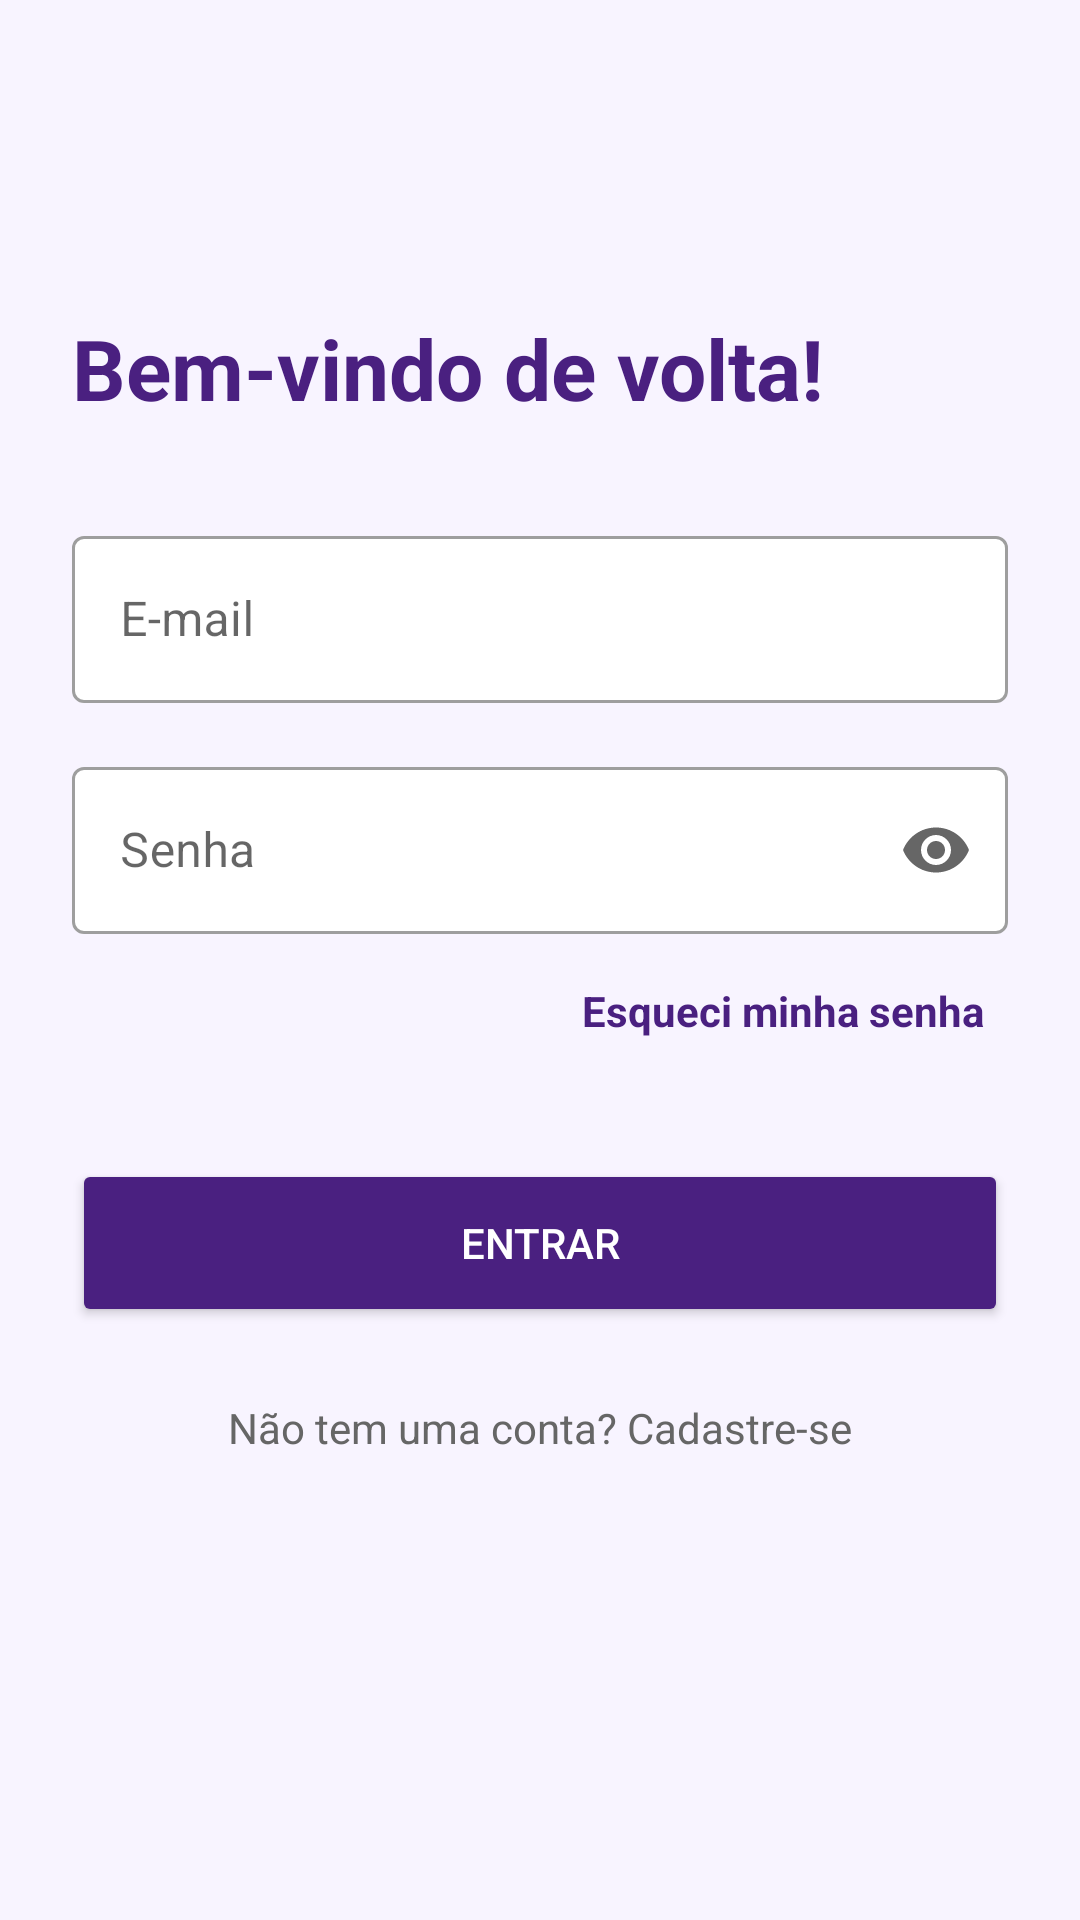

Android layout source for this screen:
<!-- AndroidManifest.xml: application theme Theme.OwnMyWay -->
<!-- res/layout/activity_login.xml -->
<?xml version="1.0" encoding="utf-8"?>
<ScrollView xmlns:android="http://schemas.android.com/apk/res/android"
    xmlns:app="http://schemas.android.com/apk/res-auto"
    android:layout_width="match_parent"
    android:layout_height="match_parent"
    android:fillViewport="true"
    android:background="#F8F4FF"> <androidx.constraintlayout.widget.ConstraintLayout
    android:layout_width="match_parent"
    android:layout_height="wrap_content"
    android:padding="24dp"
    android:animateLayoutChanges="true">

    <ImageButton
        android:id="@+id/btnBack"
        android:layout_width="48dp"
        android:layout_height="48dp"
        android:background="?attr/selectableItemBackgroundBorderless"
        android:contentDescription="Voltar"
        android:src="@drawable/ic_arrow_back"
        app:layout_constraintStart_toStartOf="parent"
        app:layout_constraintTop_toTopOf="parent"
        app:tint="#4A2080" />

    <TextView
        android:id="@+id/tvLoginTitle"
        android:layout_width="wrap_content"
        android:layout_height="wrap_content"
        android:layout_marginTop="32dp"
        android:text="Bem-vindo de volta!"
        android:textColor="#4A2080"
        android:textSize="28sp"
        android:textStyle="bold"
        app:layout_constraintStart_toStartOf="parent"
        app:layout_constraintTop_toBottomOf="@id/btnBack" />

    <com.google.android.material.textfield.TextInputLayout
        android:id="@+id/tilEmail"
        style="@style/Widget.MaterialComponents.TextInputLayout.OutlinedBox"
        android:layout_width="match_parent"
        android:layout_height="wrap_content"
        android:layout_marginTop="32dp"
        android:hint="E-mail"
        app:boxBackgroundColor="#FFFFFF"
        app:hintTextColor="#4A2080"
        app:layout_constraintTop_toBottomOf="@id/tvLoginTitle">

        <com.google.android.material.textfield.TextInputEditText
            android:id="@+id/etEmail"
            android:layout_width="match_parent"
            android:layout_height="wrap_content"
            android:inputType="textEmailAddress"
            android:textColor="#4A2080" /> </com.google.android.material.textfield.TextInputLayout>

    <com.google.android.material.textfield.TextInputLayout
        android:id="@+id/tilPassword"
        style="@style/Widget.MaterialComponents.TextInputLayout.OutlinedBox"
        android:layout_width="match_parent"
        android:layout_height="wrap_content"
        android:layout_marginTop="16dp"
        android:hint="Senha"
        app:boxBackgroundColor="#FFFFFF"
        app:endIconMode="password_toggle"
        app:hintTextColor="#4A2080"
        app:layout_constraintTop_toBottomOf="@id/tilEmail">

        <com.google.android.material.textfield.TextInputEditText
            android:id="@+id/etPassword"
            android:layout_width="match_parent"
            android:layout_height="wrap_content"
            android:inputType="textPassword"
            android:textColor="#4A2080" /> </com.google.android.material.textfield.TextInputLayout>

    <TextView
        android:id="@+id/tvForgotPassword"
        android:layout_width="wrap_content"
        android:layout_height="wrap_content"
        android:layout_marginTop="8dp"
        android:padding="8dp"
        android:text="Esqueci minha senha"
        android:textColor="#4A2080"
        android:textStyle="bold"
        app:layout_constraintEnd_toEndOf="parent"
        app:layout_constraintTop_toBottomOf="@id/tilPassword" />


    <Button
        android:id="@+id/btnLogin"
        android:layout_width="match_parent"
        android:layout_height="56dp"
        android:layout_marginTop="32dp"
        android:text="Entrar"
        android:backgroundTint="#4A2080"
        android:textColor="#FFFFFF"
        app:cornerRadius="12dp"
        app:layout_constraintTop_toBottomOf="@id/tvForgotPassword" />

    <TextView
        android:id="@+id/tvRegisterLink"
        android:layout_width="wrap_content"
        android:layout_height="wrap_content"
        android:layout_marginTop="24dp"
        android:text="Não tem uma conta? Cadastre-se"
        android:textColor="#666666"
        app:layout_constraintEnd_toEndOf="parent"
        app:layout_constraintStart_toStartOf="parent"
        app:layout_constraintTop_toBottomOf="@id/btnLogin" />

</androidx.constraintlayout.widget.ConstraintLayout>
</ScrollView>
<!-- resources referenced by this layout -->
<resources>
  <style name="Theme.OwnMyWay" parent="Theme.MaterialComponents.DayNight.DarkActionBar">
          
          <item name="colorPrimary">@color/purple_500</item>
          <item name="colorPrimaryVariant">@color/purple_700</item>
          <item name="colorOnPrimary">@color/white</item>
          
          <item name="colorSecondary">@color/teal_200</item>
          <item name="colorSecondaryVariant">@color/teal_700</item>
          <item name="colorOnSecondary">@color/black</item>
          
          <item name="android:statusBarColor">?attr/colorPrimaryVariant</item>
          
      </style>
  <color name="purple_500">#FF6200EE</color>
  <color name="purple_700">#FF3700B3</color>
  <color name="white">#FFFFFFFF</color>
  <color name="teal_200">#FF03DAC5</color>
  <color name="teal_700">#FF018786</color>
  <color name="black">#FF000000</color>
</resources>
